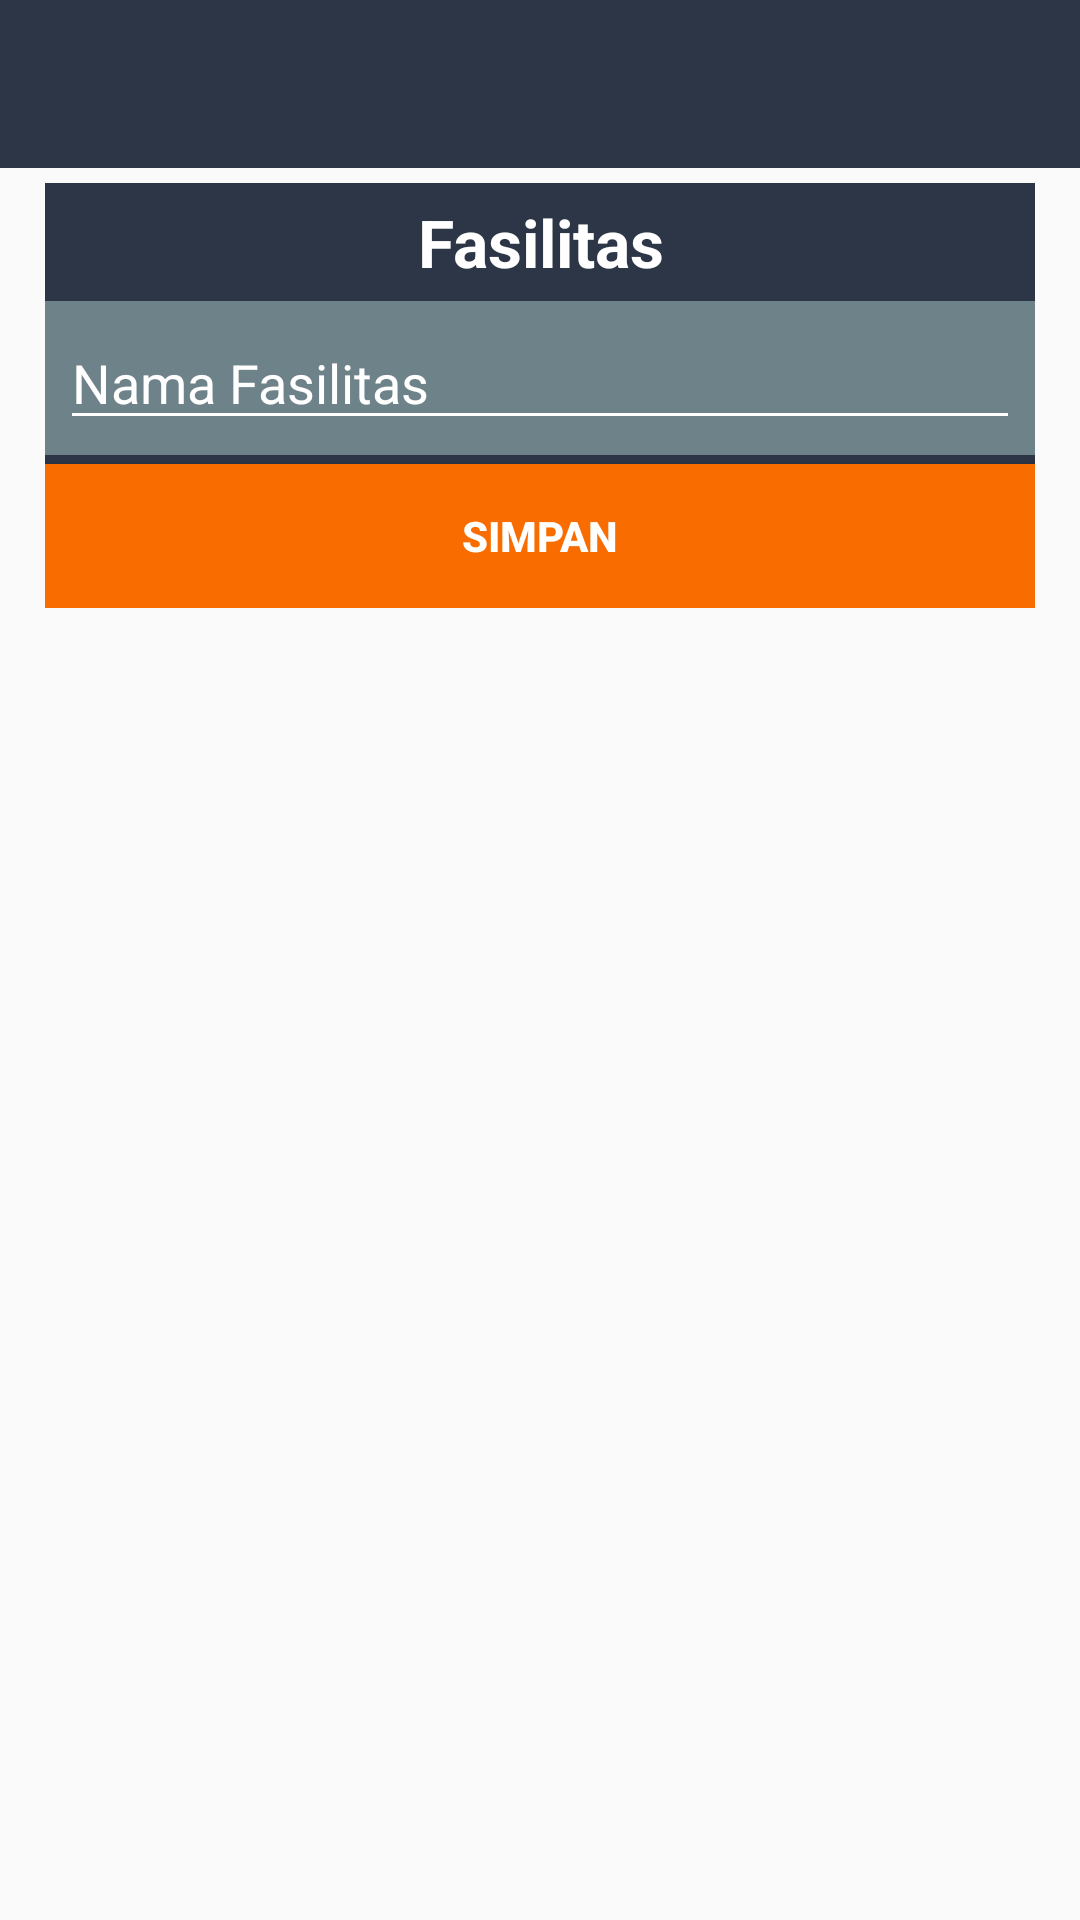

Write the Android layout XML for this screen, with the resource values it uses.
<!-- AndroidManifest.xml: application theme AppTheme -->
<!-- res/layout/activity_ubah_fasilitas.xml -->
<?xml version="1.0" encoding="utf-8"?>
<RelativeLayout xmlns:android="http://schemas.android.com/apk/res/android"
    xmlns:app="http://schemas.android.com/apk/res-auto"
    xmlns:tools="http://schemas.android.com/tools"
    android:layout_width="match_parent"
    android:layout_height="match_parent"
    tools:context=".MenuProfil.UbahRekeningActivity">

    <android.support.v7.widget.Toolbar
        android:id="@+id/toolbar"
        android:layout_width="match_parent"
        android:layout_height="wrap_content"
        android:background="@color/colorPrimary"
        android:minHeight="56dp"
        app:subtitleTextColor="@color/colorWhite"
        app:theme="@style/ToolbarStyle"
        app:titleTextColor="@color/colorWhite" />

    <LinearLayout
        android:id="@+id/form"
        android:layout_width="match_parent"
        android:layout_height="wrap_content"
        android:layout_below="@+id/toolbar"
        android:layout_marginLeft="15dp"
        android:layout_marginRight="15dp"
        android:layout_marginTop="5dp"
        android:background="@color/colorGrey"
        android:orientation="vertical">

        <TextView
            android:id="@+id/fasilitas"
            android:layout_width="match_parent"
            android:layout_height="wrap_content"
            android:background="@color/colorPrimaryDark"
            android:padding="5dp"
            android:text="Fasilitas"
            android:textAlignment="center"
            android:textAppearance="@style/Base.TextAppearance.AppCompat.Large"
            android:textColor="@color/colorWhite"
            android:textStyle="bold" />

        <EditText
            android:id="@+id/ubahNamaFasilitas"
            android:layout_width="match_parent"
            android:layout_height="wrap_content"
            android:layout_margin="5dp"
            android:backgroundTint="@color/colorWhite"
            android:hint="Nama Fasilitas"
            android:textColor="@color/colorWhite"
            android:textColorHint="@color/colorWhite" />

        <View
            android:layout_width="fill_parent"
            android:layout_height="3dp"
            android:background="@color/colorPrimary" />

        <Button
            android:id="@+id/simpanUbahan"
            android:layout_width="match_parent"
            android:layout_height="wrap_content"
            android:background="@color/colorOrange"
            android:text="Simpan"
            android:textColor="@color/colorWhite"
            android:textStyle="bold" />
    </LinearLayout>
</RelativeLayout>
<!-- resources referenced by this layout -->
<resources>
  <color name="colorGrey">#6e828a</color>
  <color name="colorOrange">#f96d00</color>
  <color name="colorPrimary">#2C3646</color>
  <color name="colorPrimaryDark">#2c3646</color>
  <color name="colorWhite">#ffffff</color>
  <style name="ToolbarStyle" parent="@style/ThemeOverlay.AppCompat.ActionBar">
          
          <item name="colorControlNormal">@color/colorWhite</item>
      </style>
  <style name="AppTheme" parent="Theme.AppCompat.Light.NoActionBar">
          
          <item name="colorPrimary">@color/colorPrimary</item>
          <item name="colorPrimaryDark">@color/colorPrimaryDark</item>
          <item name="colorAccent">@color/colorAccent</item>
      </style>
  <color name="colorAccent">#ffff</color>
</resources>
